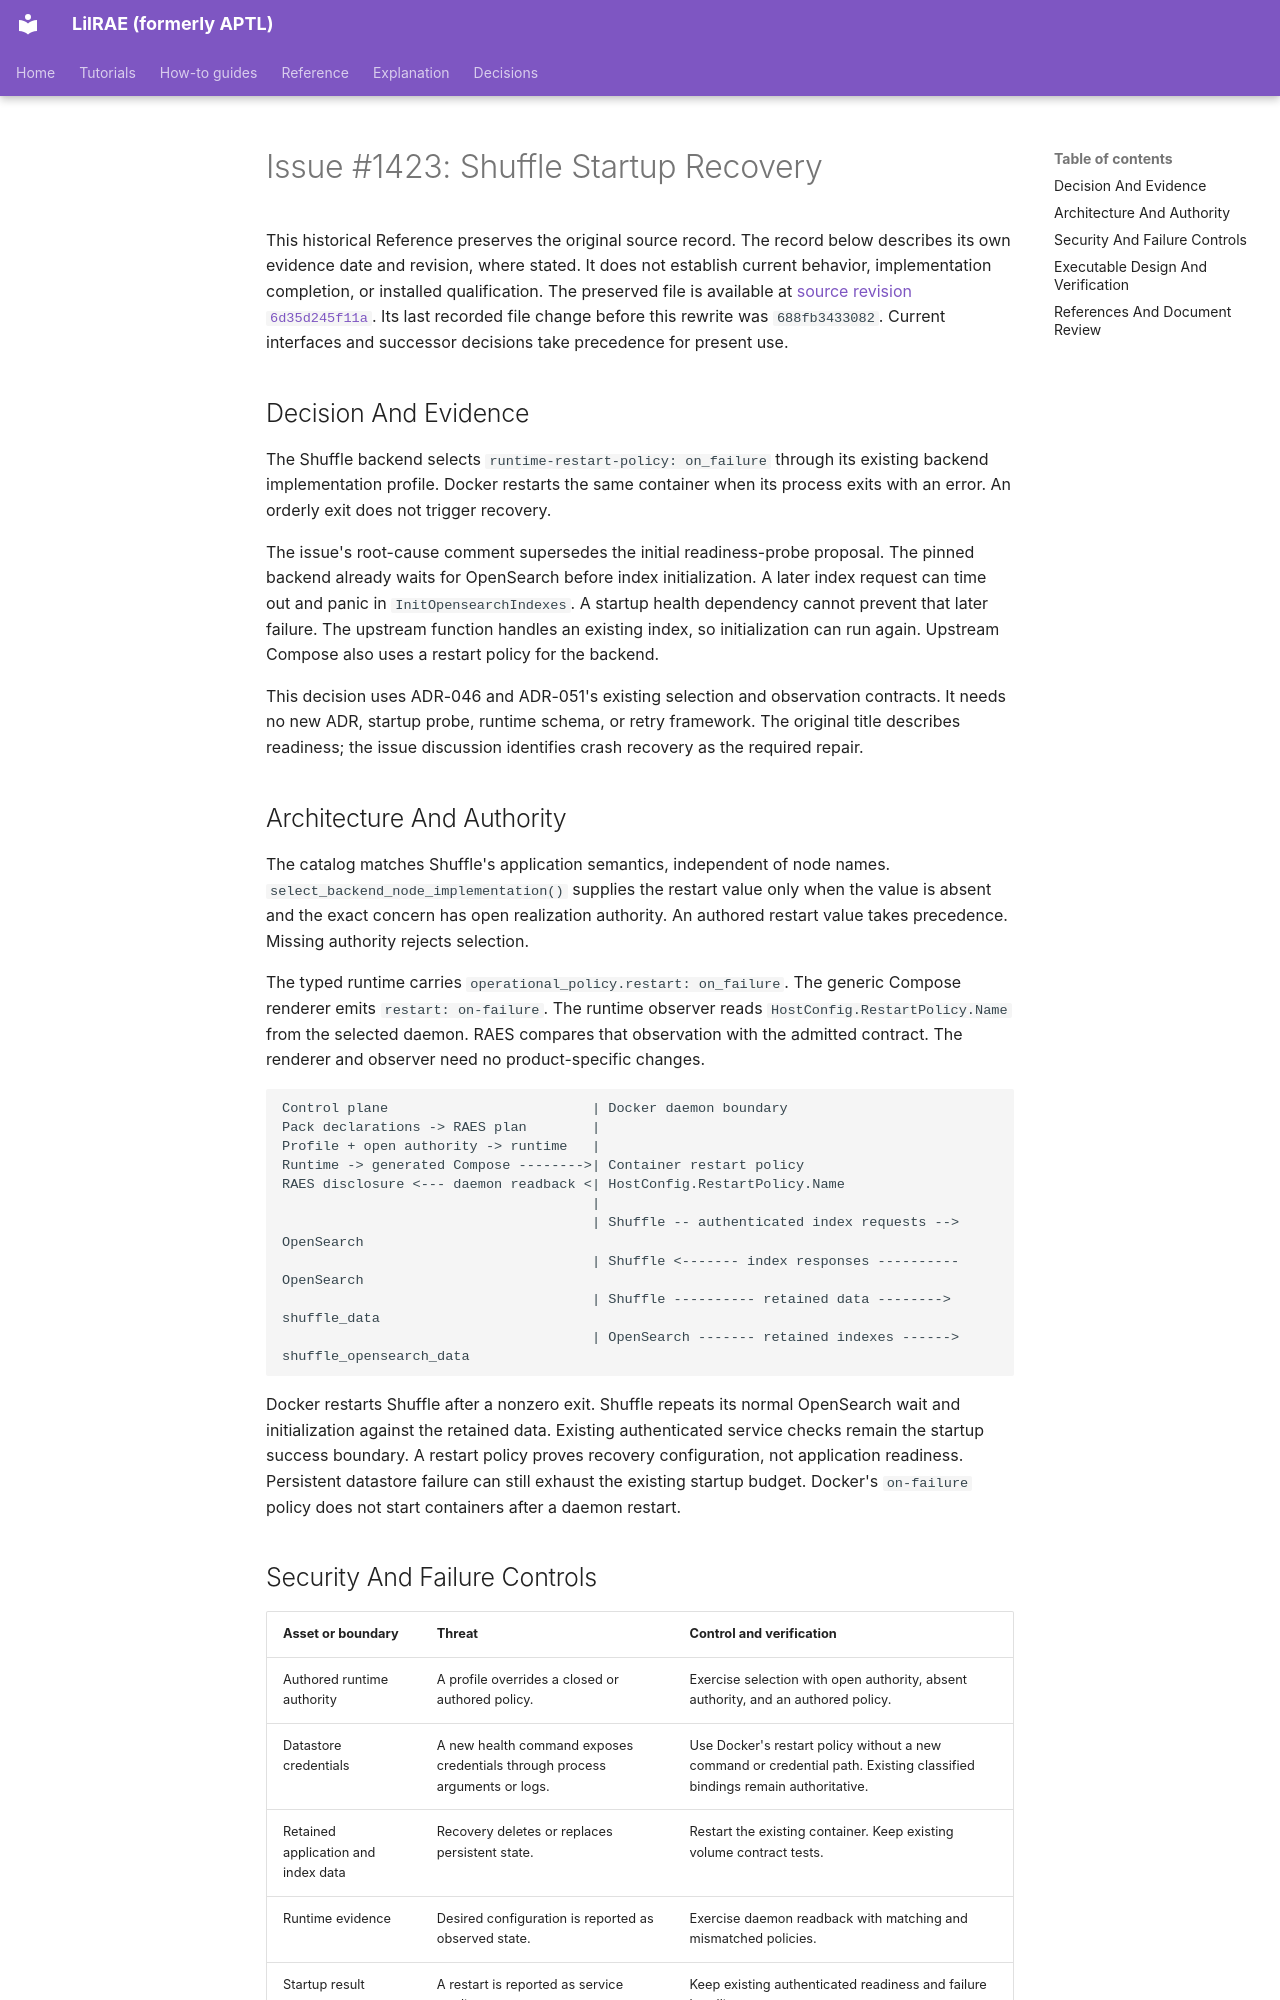

repository: OpenRAE/lilrae · page: architecture/issue-1423-shuffle-startup-readiness-preflight/index.html · generator: mkdocs

# Issue #1423: Shuffle Startup Recovery

This historical Reference preserves the original source record.
The record below describes its own evidence date and revision, where stated.
It does not establish current behavior, implementation completion, or installed qualification.
The preserved file is available at [source revision `6d35d245f11a`](https://github.com/OpenRAE/lilrae/blob/6d35d245f11a7fffcaac1645cd25ccfafbad4599/docs/architecture/issue-1423-shuffle-startup-readiness-preflight.md).
Its last recorded file change before this rewrite was `688fb3433082`.
Current interfaces and successor decisions take precedence for present use.


## Decision And Evidence

The Shuffle backend selects `runtime-restart-policy: on_failure` through its
existing backend implementation profile. Docker restarts the same container
when its process exits with an error. An orderly exit does not trigger recovery.

The issue's root-cause comment supersedes the initial readiness-probe proposal.
The pinned backend already waits for OpenSearch before index initialization.
A later index request can time out and panic in `InitOpensearchIndexes`.
A startup health dependency cannot prevent that later failure.
The upstream function handles an existing index, so initialization can run again.
Upstream Compose also uses a restart policy for the backend.

This decision uses ADR-046 and ADR-051's existing selection and observation
contracts. It needs no new ADR, startup probe, runtime schema, or retry framework.
The original title describes readiness; the issue discussion identifies crash
recovery as the required repair.

## Architecture And Authority

The catalog matches Shuffle's application semantics, independent of node names.
`select_backend_node_implementation()` supplies the restart value only when the
value is absent and the exact concern has open realization authority.
An authored restart value takes precedence. Missing authority rejects selection.

The typed runtime carries `operational_policy.restart: on_failure`.
The generic Compose renderer emits `restart: on-failure`.
The runtime observer reads `HostConfig.RestartPolicy.Name` from the selected daemon.
RAES compares that observation with the admitted contract.
The renderer and observer need no product-specific changes.

```text
Control plane                         | Docker daemon boundary
Pack declarations -> RAES plan        |
Profile + open authority -> runtime   |
Runtime -> generated Compose -------->| Container restart policy
RAES disclosure <--- daemon readback <| HostConfig.RestartPolicy.Name
                                      |
                                      | Shuffle -- authenticated index requests --> OpenSearch
                                      | Shuffle <------- index responses ---------- OpenSearch
                                      | Shuffle ---------- retained data --------> shuffle_data
                                      | OpenSearch ------- retained indexes ------> shuffle_opensearch_data
```

Docker restarts Shuffle after a nonzero exit. Shuffle repeats its normal
OpenSearch wait and initialization against the retained data.
Existing authenticated service checks remain the startup success boundary.
A restart policy proves recovery configuration, not application readiness.
Persistent datastore failure can still exhaust the existing startup budget.
Docker's `on-failure` policy does not start containers after a daemon restart.
